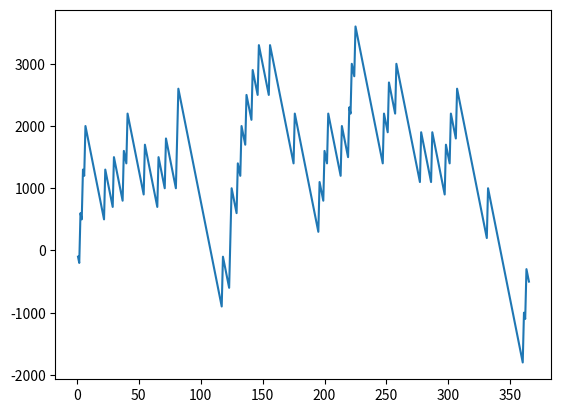

Reproduce this figure in Python.
import random
import matplotlib. pyplot as plt
account=0
x=[]
y=[]
for i in range(365):
    x.append(i+1)
    bet=random.randint(1,10)
    lucky_draw=random.randint(1,10)
    print("Your bet",bet)
    print("Lucky draw::",lucky_draw)
    if bet==lucky_draw:
        account=account+900-100
    else:
        account=account-100
    y.append(account)
print("Amount in account",account)
plt.plot(x,y)
plt.show()